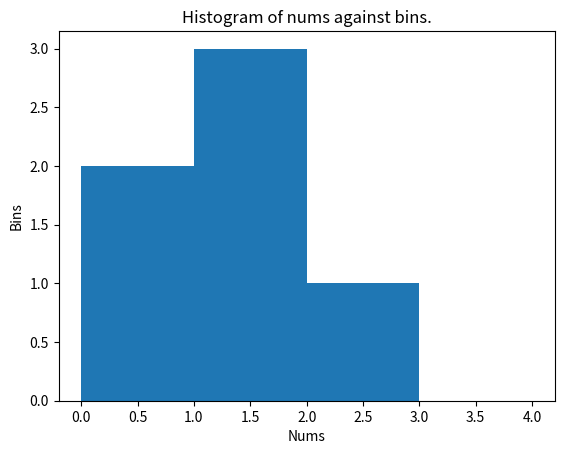

The matplotlib source for this figure:

from numpy import *
import numpy as np
import matplotlib.pyplot as plt

# Exercise 1

# assigning numbers to start from 0 to 20
numbers = np.arange(0, 20)
print(numbers)

# the average/middle number
mean = np.mean(numbers)
print(mean)

# Standard deviation measures the amount of values
std = np.std(numbers)
print(std)

# Variance measures how spread out the data is
var = np.var(numbers)
print(numbers)

# Exercise 2

# categories and data
nums = [0.5, 0.7, 1, 1.2, 1.3, 2.1]
bins = [0, 1, 2, 3, 4]

# printing categories and formation of the data
print("nums: {}".format(nums))
print("bins: {}".format(bins))
print("Result: {}".format(histogram(nums, bins)))

# plotting type of graph, the x and y axis labels, the title of the graph and action that it should show.
plt.hist(nums, bins)
plt.xlabel("Nums")
plt.ylabel("Bins")
plt.title("Histogram of nums against bins.")
plt.show()
